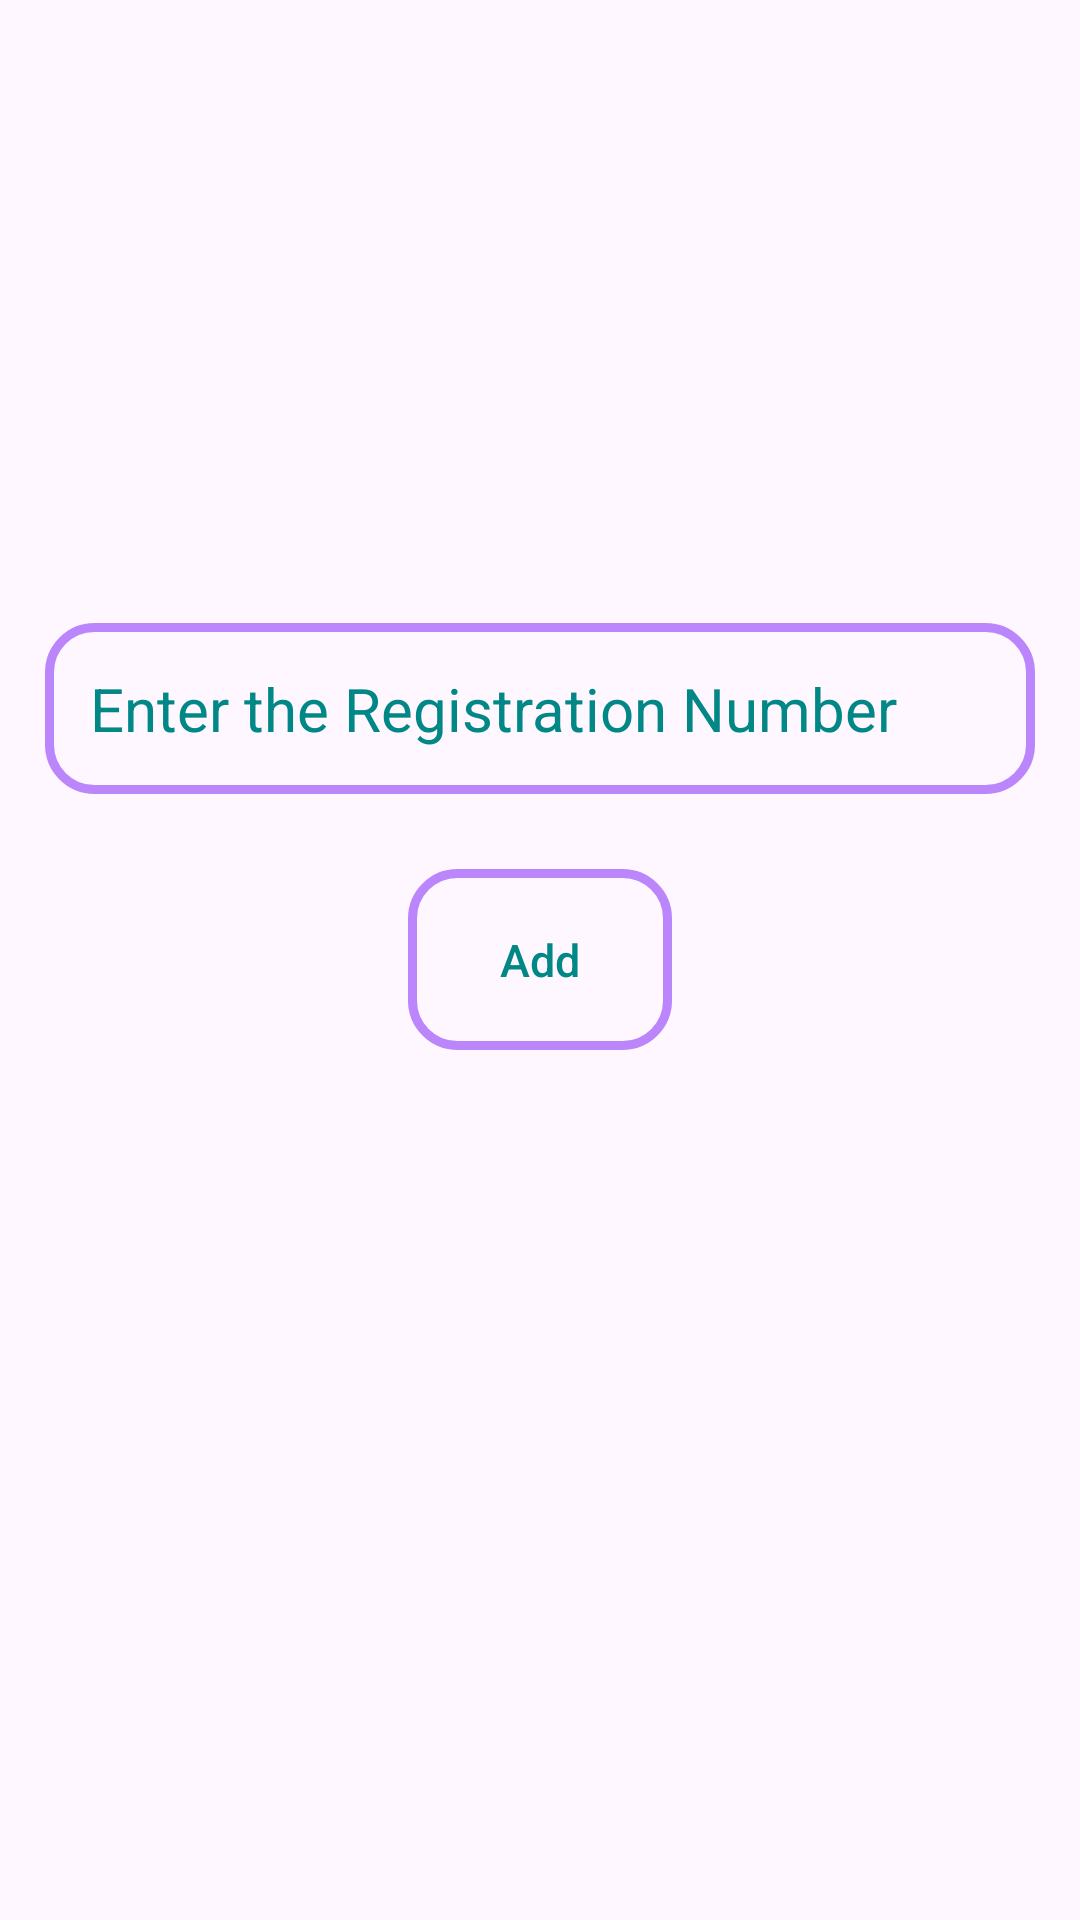

Android layout source for this screen:
<!-- AndroidManifest.xml: application theme Theme.AssessmentApp -->
<!-- res/layout/fragment_add_reg_number.xml -->
<?xml version="1.0" encoding="utf-8"?>
<RelativeLayout xmlns:android="http://schemas.android.com/apk/res/android"
    xmlns:tools="http://schemas.android.com/tools"
    android:layout_width="match_parent"
    android:layout_height="match_parent"
    android:background="@drawable/welcome"
    tools:context=".views.AddRegNumberFragment">

    <ProgressBar
        android:id="@+id/progressBar_admin_add_regNumber"
        android:layout_width="wrap_content"
        android:layout_height="wrap_content"
        android:indeterminate="true"
        android:indeterminateTintMode="src_atop"
        android:indeterminateTint="@color/grey_10"
        android:layout_centerInParent="true"
        android:visibility="gone" />


    <EditText
        android:id="@+id/admin_add_regNumber"
        android:layout_width="match_parent"
        android:layout_height="wrap_content"
        android:background="@drawable/input_design"
        android:padding="15dp"
        android:layout_above="@id/add_regNumber_button"
        android:layout_marginRight="15dp"
        android:layout_marginLeft="15dp"
        android:layout_marginBottom="25dp"
        android:layout_centerInParent="true"
        android:hint="Enter the Registration Number"
        android:textSize="20sp"
        android:textColor="@color/teal_700"
        android:textColorHint="@color/teal_700"/>

    <androidx.appcompat.widget.AppCompatButton
        android:id="@+id/add_regNumber_button"
        android:layout_width="wrap_content"
        android:layout_height="wrap_content"
        android:layout_marginLeft="15dp"
        android:background="@drawable/input_design"
        android:padding="20dp"
        android:layout_centerInParent="true"
        android:textColor="@color/teal_700"
        android:text="Add"
        android:textAllCaps="false"
        android:textSize="15sp"
        android:layout_marginRight="15dp"/>
</RelativeLayout>
<!-- resources referenced by this layout -->
<resources>
  <color name="grey_10">#e6e6e6</color>
  <color name="teal_700">#FF018786</color>
  <!-- drawable input_design (drawable) -->
  <?xml version="1.0" encoding="utf-8"?>
  <shape xmlns:android="http://schemas.android.com/apk/res/android">
  
      <stroke
          android:color="@color/purple_200"
          android:width="3dp">
      </stroke>
      <corners android:radius="15dp"/>
  
  </shape>
  <style name="Theme.AssessmentApp" parent="Base.Theme.AssessmentApp" />
  <color name="purple_200">#FFBB86FC</color>
  <style name="Base.Theme.AssessmentApp" parent="Theme.Material3.DayNight.NoActionBar">
          
          
      </style>
</resources>
